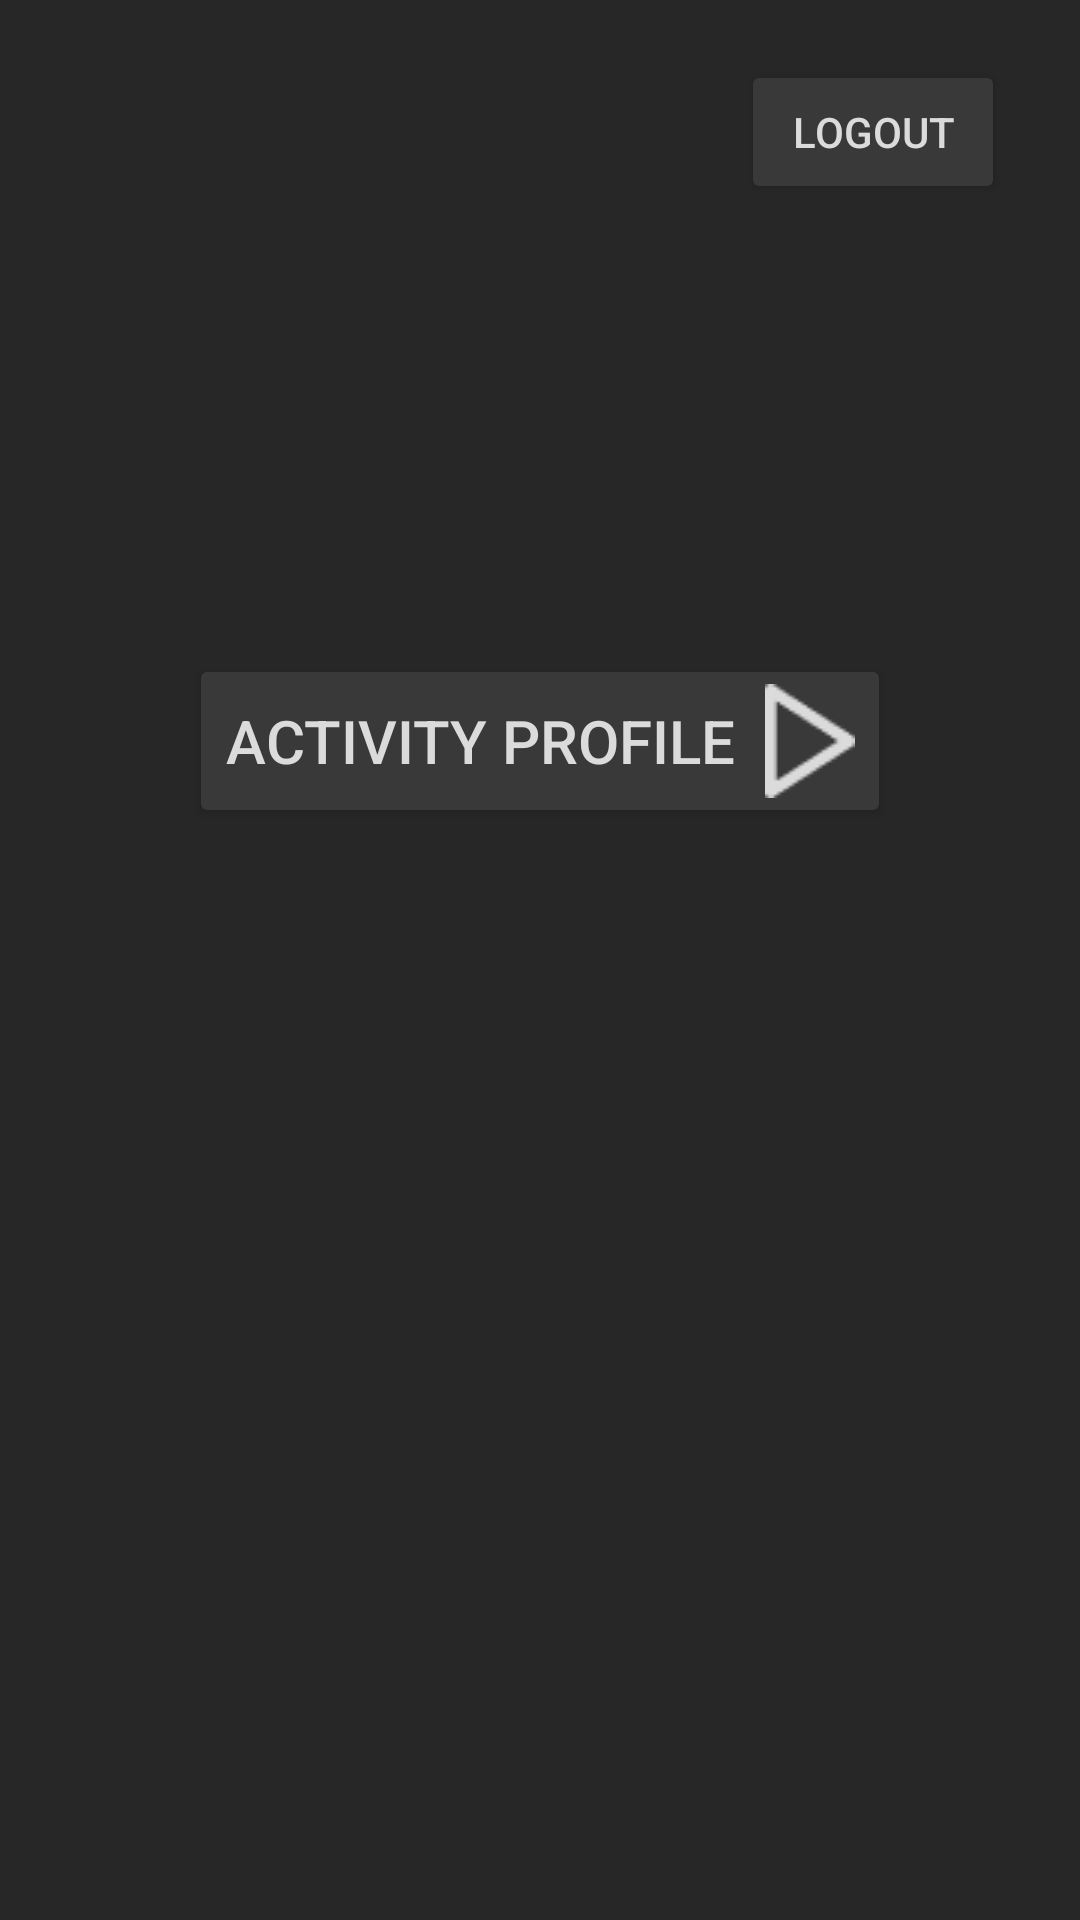

Android layout source for this screen:
<!-- AndroidManifest.xml: application theme Theme.Fikri_Muhamad_Fauzi_10119117 -->
<!-- res/layout/activity_main.xml -->
<?xml version="1.0" encoding="utf-8"?>
<LinearLayout
    xmlns:android="http://schemas.android.com/apk/res/android"
    xmlns:app="http://schemas.android.com/apk/res-auto"
    xmlns:tools="http://schemas.android.com/tools"
    android:layout_width="match_parent"
    android:layout_height="match_parent"
    tools:context=".MainActivity"
    android:orientation="vertical"
    android:background="#272727"
    >

<Button
    android:id="@+id/btnLogout"
    android:layout_width="wrap_content"
    android:layout_height="wrap_content"
    android:layout_gravity="right"
    android:text="LOGOUT"
    android:textColor="#DBDBDB"
    android:backgroundTint="#393939"
    android:layout_marginTop="20dp"
    android:layout_marginRight="25dp"
    >

</Button>

    <Button
        android:id="@+id/btnProf"
        android:layout_width="wrap_content"
        android:layout_height="wrap_content"
        android:layout_gravity="center"
        android:text="Activity Profile  "
        android:textColor="#DBDBDB"
        android:textSize="20dp"
        android:backgroundTint="#393939"
        android:layout_marginTop="150dp"
        android:drawableRight="@drawable/open"
        >
    </Button>


</LinearLayout>
<!-- resources referenced by this layout -->
<resources>
  <!-- drawable open: png bitmap (drawable-v24, 708 bytes) -->
  <style name="Theme.Fikri_Muhamad_Fauzi_10119117" parent="Theme.MaterialComponents.DayNight.NoActionBar">
          
          <item name="colorPrimary">@color/purple_500</item>
          <item name="colorPrimaryVariant">@color/purple_700</item>
          <item name="colorOnPrimary">@color/white</item>
          
          <item name="colorSecondary">@color/teal_200</item>
          <item name="colorSecondaryVariant">@color/teal_700</item>
          <item name="colorOnSecondary">@color/black</item>
          
          <item name="android:statusBarColor" tools:targetApi="l">?attr/colorPrimaryVariant</item>
          
      </style>
  <!-- not gathered from this repository: default colours our renderer supplied (Android Studio template values) -->
  <color name="purple_500">#FF6200EE</color>
  <color name="purple_700">#FF3700B3</color>
  <color name="teal_200">#FF03DAC5</color>
  <color name="teal_700">#FF018786</color>
  <color name="black">#FF000000</color>
  <color name="white">#FFFFFFFF</color>
</resources>
